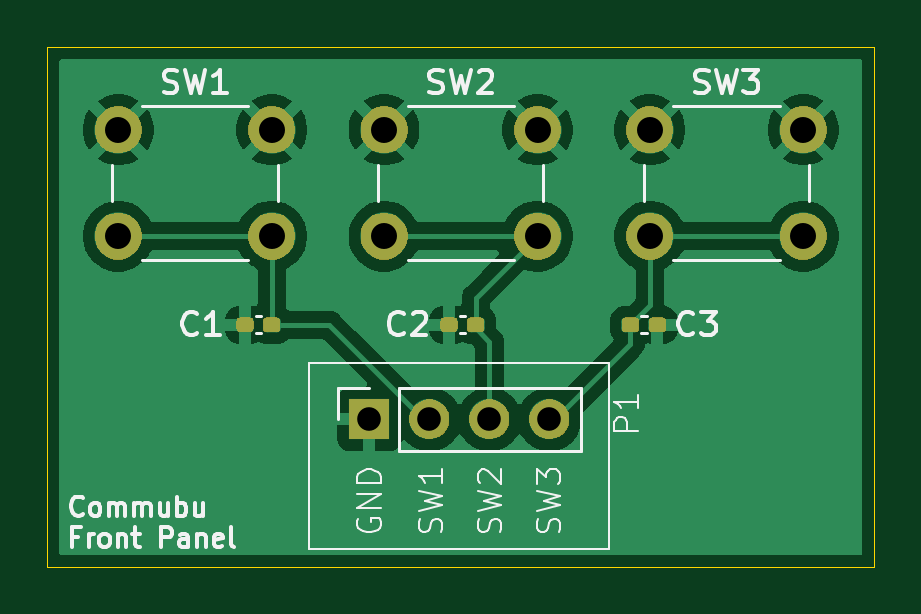
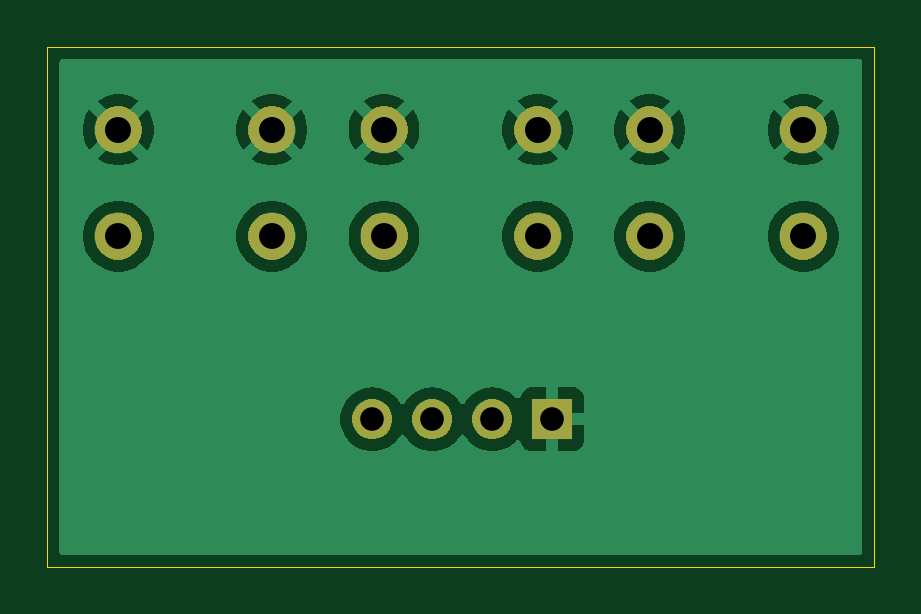
Circuit board: 11 layer files. Board 35.0 x 22.0 mm.
- bottom_mask: side_PCB-B_Mask.gbs (13196 bytes)
- paste: side_PCB-B_Paste.gbp (451 bytes)
- bottom_silk: side_PCB-B_Silkscreen.gbo (452 bytes)
- bottom_copper: side_PCB-Back.gbl (27434 bytes)
- outline: side_PCB-Edge_Cuts.gm1 (606 bytes)
- top_mask: side_PCB-F_Mask.gts (16436 bytes)
- paste: side_PCB-F_Paste.gtp (1417 bytes)
- top_silk: side_PCB-F_Silkscreen.gto (25959 bytes)
- top_copper: side_PCB-Front.gtl (36086 bytes)
- drill: side_PCB-NPTH.drl (269 bytes)
- drill: side_PCB-PTH.drl (605 bytes)

=== bottom_mask: side_PCB-B_Mask.gbs (13196 bytes, source omitted) ===
=== paste: side_PCB-B_Paste.gbp ===
%TF.GenerationSoftware,KiCad,Pcbnew,9.0.7*%
%TF.CreationDate,2026-02-15T22:14:28-05:00*%
%TF.ProjectId,side_PCB,73696465-5f50-4434-922e-6b696361645f,rev?*%
%TF.SameCoordinates,Original*%
%TF.FileFunction,Paste,Bot*%
%TF.FilePolarity,Positive*%
%FSLAX46Y46*%
G04 Gerber Fmt 4.6, Leading zero omitted, Abs format (unit mm)*
G04 Created by KiCad (PCBNEW 9.0.7) date 2026-02-15 22:14:28*
%MOMM*%
%LPD*%
G01*
G04 APERTURE LIST*
G04 APERTURE END LIST*
M02*

=== bottom_silk: side_PCB-B_Silkscreen.gbo ===
%TF.GenerationSoftware,KiCad,Pcbnew,9.0.7*%
%TF.CreationDate,2026-02-15T22:14:29-05:00*%
%TF.ProjectId,side_PCB,73696465-5f50-4434-922e-6b696361645f,rev?*%
%TF.SameCoordinates,Original*%
%TF.FileFunction,Legend,Bot*%
%TF.FilePolarity,Positive*%
%FSLAX46Y46*%
G04 Gerber Fmt 4.6, Leading zero omitted, Abs format (unit mm)*
G04 Created by KiCad (PCBNEW 9.0.7) date 2026-02-15 22:14:29*
%MOMM*%
%LPD*%
G01*
G04 APERTURE LIST*
G04 APERTURE END LIST*
M02*

=== bottom_copper: side_PCB-Back.gbl (27434 bytes, source omitted) ===
=== outline: side_PCB-Edge_Cuts.gm1 ===
%TF.GenerationSoftware,KiCad,Pcbnew,9.0.7*%
%TF.CreationDate,2026-02-15T22:14:29-05:00*%
%TF.ProjectId,side_PCB,73696465-5f50-4434-922e-6b696361645f,rev?*%
%TF.SameCoordinates,Original*%
%TF.FileFunction,Profile,NP*%
%FSLAX46Y46*%
G04 Gerber Fmt 4.6, Leading zero omitted, Abs format (unit mm)*
G04 Created by KiCad (PCBNEW 9.0.7) date 2026-02-15 22:14:29*
%MOMM*%
%LPD*%
G01*
G04 APERTURE LIST*
%TA.AperFunction,Profile*%
%ADD10C,0.038100*%
%TD*%
G04 APERTURE END LIST*
D10*
X100000000Y-53500000D02*
X135000000Y-53500000D01*
X135000000Y-75500000D01*
X100000000Y-75500000D01*
X100000000Y-53500000D01*
M02*

=== top_mask: side_PCB-F_Mask.gts (16436 bytes, source omitted) ===
=== paste: side_PCB-F_Paste.gtp (1417 bytes, source withheld) ===
=== top_silk: side_PCB-F_Silkscreen.gto (25959 bytes, source omitted) ===
=== top_copper: side_PCB-Front.gtl (36086 bytes, source omitted) ===
=== drill: side_PCB-NPTH.drl ===
M48
; DRILL file {KiCad 9.0.7} date 2026-02-15T22:14:43-0500
; FORMAT={-:-/ absolute / metric / decimal}
; #@! TF.CreationDate,2026-02-15T22:14:43-05:00
; #@! TF.GenerationSoftware,Kicad,Pcbnew,9.0.7
; #@! TF.FileFunction,NonPlated,1,4,NPTH
FMAT,2
METRIC
%
G90
G05
M30

=== drill: side_PCB-PTH.drl ===
M48
; DRILL file {KiCad 9.0.7} date 2026-02-15T22:14:43-0500
; FORMAT={-:-/ absolute / metric / decimal}
; #@! TF.CreationDate,2026-02-15T22:14:43-05:00
; #@! TF.GenerationSoftware,Kicad,Pcbnew,9.0.7
; #@! TF.FileFunction,Plated,1,4,PTH
FMAT,2
METRIC
; #@! TA.AperFunction,Plated,PTH,ComponentDrill
T1C1.000
; #@! TA.AperFunction,Plated,PTH,ComponentDrill
T2C1.100
%
G90
G05
T1
X113.63Y-69.25
X116.17Y-69.25
X118.71Y-69.25
X121.25Y-69.25
T2
X103.0Y-57.0
X103.0Y-61.5
X109.5Y-57.0
X109.5Y-61.5
X114.25Y-57.0
X114.25Y-61.5
X120.75Y-57.0
X120.75Y-61.5
X125.5Y-57.0
X125.5Y-61.5
X132.0Y-57.0
X132.0Y-61.5
M30
